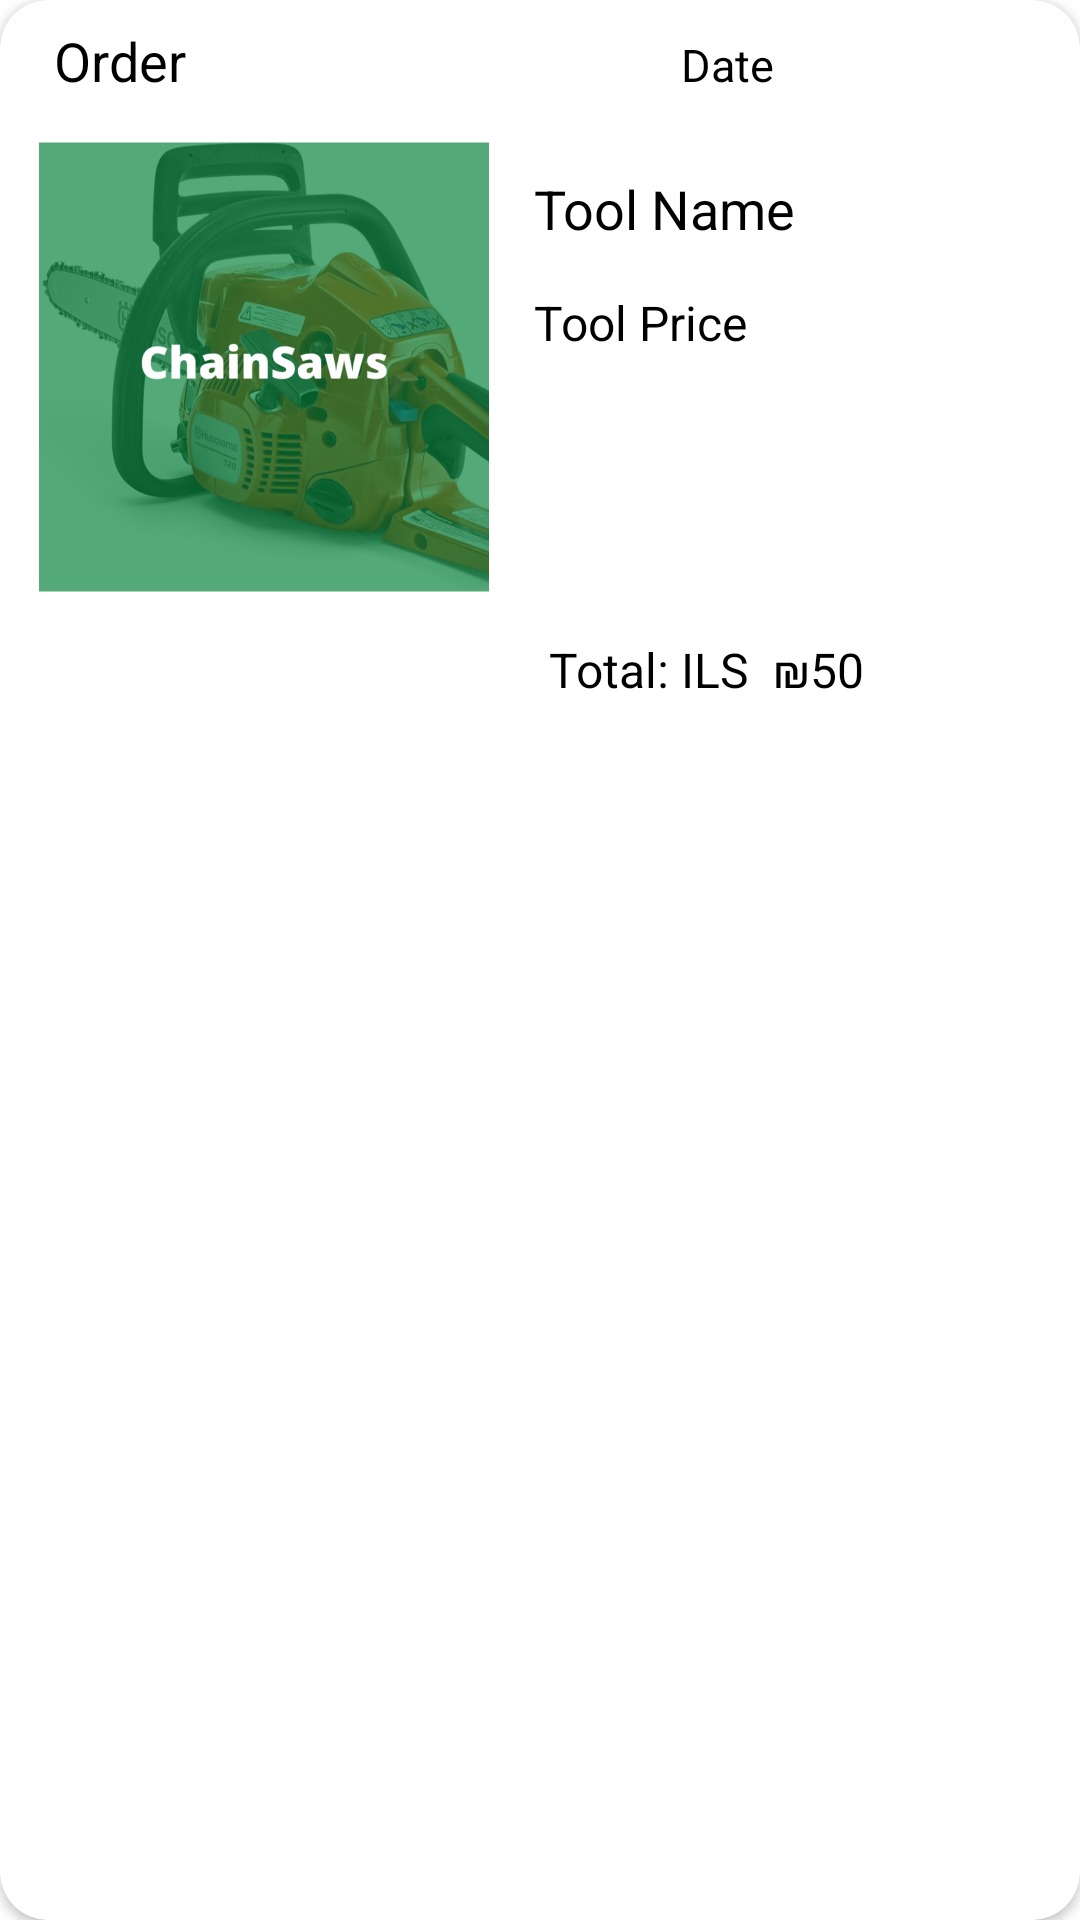

Android layout source for this screen:
<!-- AndroidManifest.xml: application theme Theme.RenTool -->
<!-- res/layout/single_order_item.xml -->
<?xml version="1.0" encoding="utf-8"?>
<androidx.cardview.widget.CardView xmlns:android="http://schemas.android.com/apk/res/android"
    android:layout_width="match_parent"
    android:layout_height="wrap_content"
    xmlns:app="http://schemas.android.com/apk/res-auto"
    android:layout_margin="8dp"
    app:cardCornerRadius="16dp">

    <LinearLayout
        android:layout_width="match_parent"
        android:layout_height="wrap_content"
        android:orientation="vertical"
        android:padding="8dp" >

        <RelativeLayout
            android:layout_width="match_parent"
            android:layout_height="wrap_content" >


            <LinearLayout
                android:layout_width="wrap_content"
                android:layout_height="wrap_content"
                android:orientation="horizontal"
                android:layout_marginHorizontal="10dp" >

                <TextView
                    android:layout_width="wrap_content"
                    android:layout_height="wrap_content"
                    android:text="Order"
                    android:textSize="18sp" />

                <TextView
                    android:id="@+id/orderDate"
                    android:layout_width="wrap_content"
                    android:layout_height="wrap_content"
                    android:text="Date"
                    android:textSize="15sp"
                    android:layout_marginLeft="165dp" />

            </LinearLayout>


        </RelativeLayout>







        <LinearLayout
            android:layout_width="match_parent"
            android:layout_height="wrap_content"
            android:orientation="horizontal"
            android:layout_marginTop="15dp"
            android:layout_marginBottom="15dp"
            android:layout_marginLeft="5dp">

            <LinearLayout
                android:layout_width="wrap_content"
                android:layout_height="wrap_content"
                android:orientation="vertical">

                <ImageView
                    android:id="@+id/toolImage"
                    android:layout_width="150dp"
                    android:layout_height="150dp"
                    android:src="@drawable/category_iimage_holder"/>

            </LinearLayout>

            <LinearLayout
                android:layout_width="match_parent"
                android:layout_height="wrap_content"
                android:orientation="vertical">
                <TextView
                    android:id="@+id/toolName"
                    android:layout_width="match_parent"
                    android:layout_height="wrap_content"
                    android:text="Tool Name"
                    android:textSize="18sp"
                    android:layout_marginLeft="15dp"
                    android:layout_marginTop="10dp"/>

                <LinearLayout
                    android:layout_width="match_parent"
                    android:layout_height="wrap_content"
                    android:orientation="vertical">
                    <TextView
                        android:id="@+id/toolPrice"
                        android:layout_width="wrap_content"
                        android:layout_height="wrap_content"
                        android:text="Tool Price"
                        android:textSize="16sp"
                        android:layout_marginLeft="15dp"
                        android:layout_marginTop="15dp"/>

                </LinearLayout>
            </LinearLayout>


        </LinearLayout>

        <LinearLayout
            android:layout_width="match_parent"
            android:layout_height="wrap_content"
            android:orientation="horizontal" >

            <TextView
                android:layout_width="wrap_content"
                android:layout_height="wrap_content"
                android:text="Total: ILS"
                android:textSize="16sp"
                android:layout_marginLeft="175dp" />

            <TextView
                android:id="@+id/totalCost"
                android:layout_width="wrap_content"
                android:layout_height="wrap_content"
                android:text="₪50"
                android:textSize="16sp"
                android:layout_marginLeft="8dp" />

        </LinearLayout>

    </LinearLayout>




</androidx.cardview.widget.CardView>
<!-- resources referenced by this layout -->
<resources>
  <!-- drawable category_iimage_holder: png bitmap (drawable-hdpi, 265365 bytes) -->
  <style name="Theme.RenTool" parent="Theme.MaterialComponents.DayNight.NoActionBar">
          
          <item name="colorPrimary">@color/black</item>
          <item name="colorPrimaryVariant">@color/black</item>
          <item name="colorOnPrimary">@color/white</item>
          
          <item name="colorSecondary">@color/teal_200</item>
          <item name="colorSecondaryVariant">@color/teal_700</item>
          <item name="colorOnSecondary">@color/black</item>
          
          <item name="android:statusBarColor" tools:targetApi="l">#000000</item>
          
          <item name="android:textColor">@color/black</item>
  
  
      </style>
  <color name="black">#FF000000</color>
  <color name="white">#FFFFFFFF</color>
  <color name="teal_200">#FF03DAC5</color>
  <color name="teal_700">#FF018786</color>
</resources>
